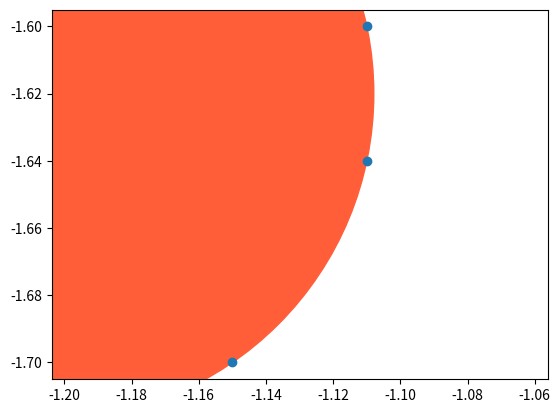

Reproduce this figure in Python.
#
# Copyright (c) 2020 FRC Team 3260
#

from math import sqrt
import numpy as np
from collections import defaultdict
import matplotlib.pyplot as plt


def bounding_box(points):
        """
        Takes a list of points and returns a tuple (min_x, max_x, min_y, max_y)
        """
        min_x, min_y = np.min(points, axis=0)
        max_x, max_y = np.max(points, axis=0)
        return min_x, max_x, min_y, max_y


class Cell:
    def __init__(self, bucket_id, points):
        self.x = bucket_id[0]
        self.y = bucket_id[1]
        self.visited = False
        self.cluster_id = None
        self.points = points

    def get_neighbors(self):
        # Returns IDs of neighboring cells
        return [(self.x-1,self.y),
                (self.x+1,self.y),
                (self.x,self.y-1),
                (self.x,self.y+1)]


def connected_components(buckets):
    """
    Connects neighboring buckets into connected components. Takes in a dictionary of buckets in the form:
    buckets = {
        (0,0) : list(... points ...),
        (0,1) : list(... points ...),
        ...
    }

    And connects neighboring cells into connected components. The result is returned in the form:
    clusters = [
        np.array(... points ...),
        np.array(... points ...),
        np.array(... points ...),
    ]
    """

    # Convert the dict of buckets dict into a dict of cells
    grid = dict()
    for bucket_id, points in buckets.items():
        cell = Cell(bucket_id, points)
        grid[bucket_id] = cell

    # Connect neighboring cells into connected components
    clusters = defaultdict(list)
    cluster_id = 0
    for root_cell in grid.values():
        # if we've been to a cell, skip it
        if root_cell.cluster_id is not None:
            continue
        root_cell.cluster_id = cluster_id
        # Start a BFS to connect all neighboring cells
        queue = [root_cell]
        while len(queue) > 0:
            cur_cell = queue.pop(0)
            if cur_cell.visited:
                continue
            cur_cell.visited = True
            cur_cell.cluster_id = cluster_id
            clusters[cur_cell.cluster_id].append(cur_cell)

            queue += [grid[n] for n in cur_cell.get_neighbors() if n in grid]

        cluster_id += 1

    new_clusters = []
    for cluster_id, cells in clusters.items():
        this_cluster = []
        for cell in cells:
            this_cluster.extend(cell.points)
        new_clusters.append(np.array(this_cluster))
    return new_clusters


def ransac_circle_fit(points, consensus, tolerance, iterations):
    """
    Takes N points as an Nx2 array and returns the coordinates of a best-fit circle.
    :param points: Nx2 numpy array of points
    :param consensus: How much of a consensus is needed to declare success, 0 < consensus <= 1
    :param tolerance: Tolerance to be declared an inlier of the circle
    :param iterations: Max number of iterations to try
    :returns: Circle as tuple(x, y, radius) or None
    """

    # We require at least 3 points to fit a circle
    if len(points) < 3:
        return None

    np.random.seed(10)
    for _ in range(iterations):
        # 1. Take a random sample of 3 points from this cluster
        random_sample = np.random.choice(len(points), 3, replace=False)

        # 2. Fit a circle to those points
        fit_circle = make_circle(points[random_sample[0]], points[random_sample[1]], points[random_sample[2]])

        # 3. Check all other points in the cluster for consensus
        fit_circle_center = np.array(fit_circle[0:2])
        fit_circle_radius = fit_circle[2]
        num_inliers = 0
        for point in points:
            if abs(distance(point, fit_circle_center) - fit_circle_radius) <= tolerance:
                num_inliers += 1

        # 4. If we've reached a consensus, then return the circle we've found
        if num_inliers / len(points) >= consensus:
            return fit_circle
    return None


def distance(p1, p2):
    """
    Takes 2 points as 1x2 arrays and returns the Euclidean distance between them.
    """
    return np.linalg.norm(p1 - p2)


def make_circle(p1, p2, p3):
    """
    Constructs a circle from 3 points.
    Source: https://www.w3resource.com/python-exercises/basic/python-basic-1-exercise-39.php
    :param p1, p2, p3: Three numpy arrays of shape (2,)
    :return: Circle as tuple(x, y, radius)
    """
    x1 = p1[0]
    x2 = p2[0]
    x3 = p3[0]
    y1 = p1[1]
    y2 = p2[1]
    y3 = p3[1]

    c = (x1 - x2) ** 2 + (y1 - y2) ** 2
    a = (x2 - x3) ** 2 + (y2 - y3) ** 2
    b = (x3 - x1) ** 2 + (y3 - y1) ** 2
    s = 2 * (a * b + b * c + c * a) - (a * a + b * b + c * c)
    s = -1e-5 if -1e5 < s < 0 else 1e-5 if 0 <= s < 1e-5 else s # Prevent divide by zero
    px = (a * (b + c - a) * x1 + b * (c + a - b) * x2 + c * (a + b - c) * x3) / s
    py = (a * (b + c - a) * y1 + b * (c + a - b) * y2 + c * (a + b - c) * y3) / s
    ar = a ** 0.5
    br = b ** 0.5
    cr = c ** 0.5
    den = ((ar + br + cr) * (-ar + br + cr) * (ar - br + cr) * (ar + br - cr))
    den = -1e-5 if -1e5 < den < 0 else 1e-5 if 0 <= den < 1e-5 else den # Prevent divide by 0
    r = ar * br * cr / den ** 0.5

    return px, py, r


def main():
    buckets = defaultdict(list)
    buckets[(0,0)] = [[0,0], [0,0], [0,0], [0,0]]
    buckets[(1,0)] = [[1,1], [1,1], [1,1], [1,1]]
    buckets[(1,1)] = [[2,2], [2,2], [2,2], [2,2]]
    buckets[(10,10)] = [[3,3], [3,3], [3,3], [3,3]]
    ccs = connected_components(buckets)
    assert len(ccs) == 2, "Wrong number of connected components found"

    points = np.array([[-1.11, -1.60], [-1.11, -1.64], [-1.15, -1.70]])
    circle = make_circle(points[0], points[1], points[2])
    print(circle)
    if circle is not None:
        circle_artist = plt.Circle((circle[0], circle[1]), circle[2], color=(1.0, 0.37, 0.22, 1.0))
        fig, ax = plt.subplots()
        ax.add_artist(circle_artist)
    plt.plot(points[:,0], points[:,1], marker='o', linestyle='')
    plt.axis("equal")
    plt.show()


if __name__ == '__main__':
    main()
